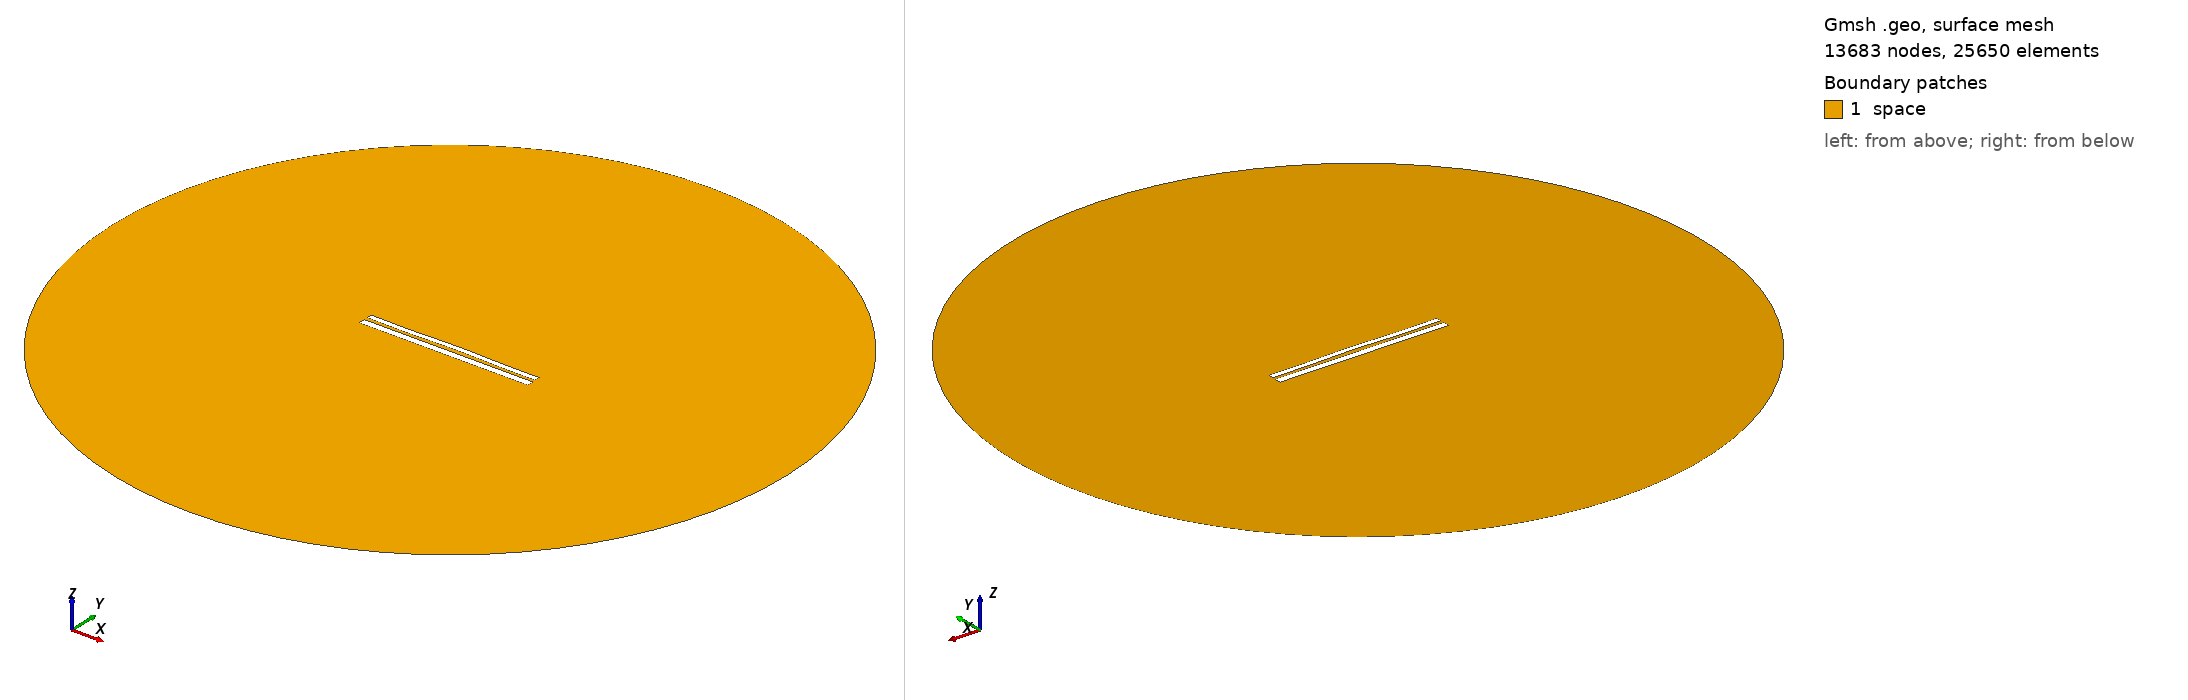

Gmsh geometry script, surface-meshed: 13683 nodes, 25650 surface elements. Boundary patches (legend numbers): 1 space. Left view from above one corner, right view from below the opposite corner. Legend entries are the model's physical surfaces. The drawing asked Gmsh for element sizes between 1% and 20% of the model's largest extent; the script's own settings can give other sizes.

=== 10231.geo (drawn) ===
//---------------------------------------
// Geometry kernel
//---------------------------------------

SetFactory("OpenCASCADE");



//---------------------------------------
// Parameters of the geometry
//---------------------------------------

// Overetch of the upper plate
overetch = 0.375;

// Distance between the plates
distance = 1.75;

// Discretization over the x axis (for the deformation)
nx = 50; 

// Length of the plate
L = 100 - overetch; 

// Number of modes
n = 4; 

// 1st mode coefficient
coeff(1) = -0.075;
beta(1) = 0.596864 * 3.1415926535 / L;

// 2nd mode coefficient
coeff(2) = 0.15;
beta(2) = 1.49418 * 3.1415926535 / L;

// 3rd mode coefficient
coeff(3) = -0.075;
beta(3) = 2.50025 * 3.1415926535 / L;

// 4th mode coefficient
coeff(4) = -0.15;
beta(4) = 3.49999 * 3.1415926535 / L;



//---------------------------------------
// Upper plate (deformed rectangle)
//---------------------------------------

// Coordiantes of the upper plate
xmin = -50;
xmax = 50 - overetch;

// Height of the upper plate
yheight = 4 - 2 * overetch;

// Indexes of the points
UpperID[] = {};
LowerID[] = {};
LeftID[] = {};
RightID[] = {};

// Point index
p = 1;

// Horizontal edges
For i In {1:nx}
    x = xmin + (i-1)*(xmax - xmin)/(nx-1);

    y_bottom = distance / 2 + overetch;
    For j In {1:n}
        C = (Cosh(beta(j)*L) + Cos(beta(j)*L)) / (Sinh(beta(j)*L) + Sin(beta(j)*L));
        y_bottom  = y_bottom + coeff(j) * (Cosh(beta(j)*(x+50)) - Cos(beta(j)*(x+50)) - C * (Sinh(beta(j)*(x+50)) - Sin(beta(j)*(x+50))));
    EndFor

    y_top = y_bottom + yheight;

    Point(p) = {x, y_top, 0, 1.0};
    UpperID[i] = p;
    p = p + 1;

    Point(p) = {x, y_bottom, 0, 1.0};
    LowerID[i] = p;
    p = p + 1;
EndFor

// Create point lists
UpperPts[] = {}; LowerPts[] = {};
For i In {1:nx}
  UpperPts[] += {UpperID[i]};
  LowerPts[] += {LowerID[i]};
EndFor

// Build splines
Spline(1) = {UpperPts[]};
Spline(2) = {LowerPts[]};
Line(3) = {LowerPts[nx-1], UpperPts[nx-1]};
Line(4) = {LowerPts[0], UpperPts[0]};

// Build the plane surface
Curve Loop(1) = {2, 3, -1, -4};
Plane Surface(1) = {1};



//---------------------------------------
// Lower plate (rectangle)
//---------------------------------------

// Vertices
Point(1001) = {-50, -1, 0, 1.0};
Point(1002) = { 50, -1, 0, 1.0};
Point(1003) = { 50,  -5, 0, 1.0};
Point(1004) = {-50,  -5, 0, 1.0};

// Edges
Line(5) = {1001, 1002};
Line(6) = {1002, 1003};
Line(7) = {1003, 1004};
Line(8) = {1004, 1001};

// Plane surface
Line Loop(2) = {5, 6, 7, 8};
Plane Surface(2) = {2}; 



//---------------------------------------
// Outer (fictious) boundary
//---------------------------------------

// Points
Point(1005) = {0, 0, 0};       // Center
Point(1006) = {200, 0, 0};     // Start point
Point(1007) = {0, 200, 0};     // 90 degrees
Point(1008) = {-200, 0, 0};    // 180 degrees
Point(1009) = {0, -200, 0};    // 270 degrees

// Circle arcs (each needs start, center, end)
Circle(9) = {1006, 1005, 1007};
Circle(10) = {1007, 1005, 1008};
Circle(11) = {1008, 1005, 1009};
Circle(12) = {1009, 1005, 1006};

// Plane surface for the entire domain
Curve Loop(3) = {9, 10, 11, 12};
Surface(3) = {3};

// Subtract the plates from the whole domain to obtain the actual domain where we want to solve the equations
BooleanDifference{ Surface{3}; Delete; }{ Surface{1}; Surface{2}; Delete; }




//---------------------------------------
// Transfinite Lines/Curves
//---------------------------------------

// Set the number of points on the boundaries
r = 7;

// Plates
Transfinite Curve {1, 2} = 50*r Using Progression 1;
Transfinite Curve {3, 4} = 2*r Using Progression 1;
Transfinite Line {5, 7} = 50*r Using Progression 1;
Transfinite Line {6, 8} = 2*r Using Progression 1;

// Outer boundary
Transfinite Line {9, 10, 11, 12} = 20 Using Progression 1;



//---------------------------------------
// Physical groups
//---------------------------------------                

// Physical curves (boundaries)
Physical Line("force_segment", 10) = {2};
Physical Line("upper_plate", 11) = {1, 3, 4};
Physical Line("lower_plate", 12) = {5, 6, 7, 8};
Physical Line("boundary", 20) = {9, 10, 11, 12};

// Physical Surfaces
Physical Surface("space", 30) = {3};



//---------------------------------------
// 6. Generate the Mesh
//---------------------------------------

// 2D mesh generation
Mesh 2;
